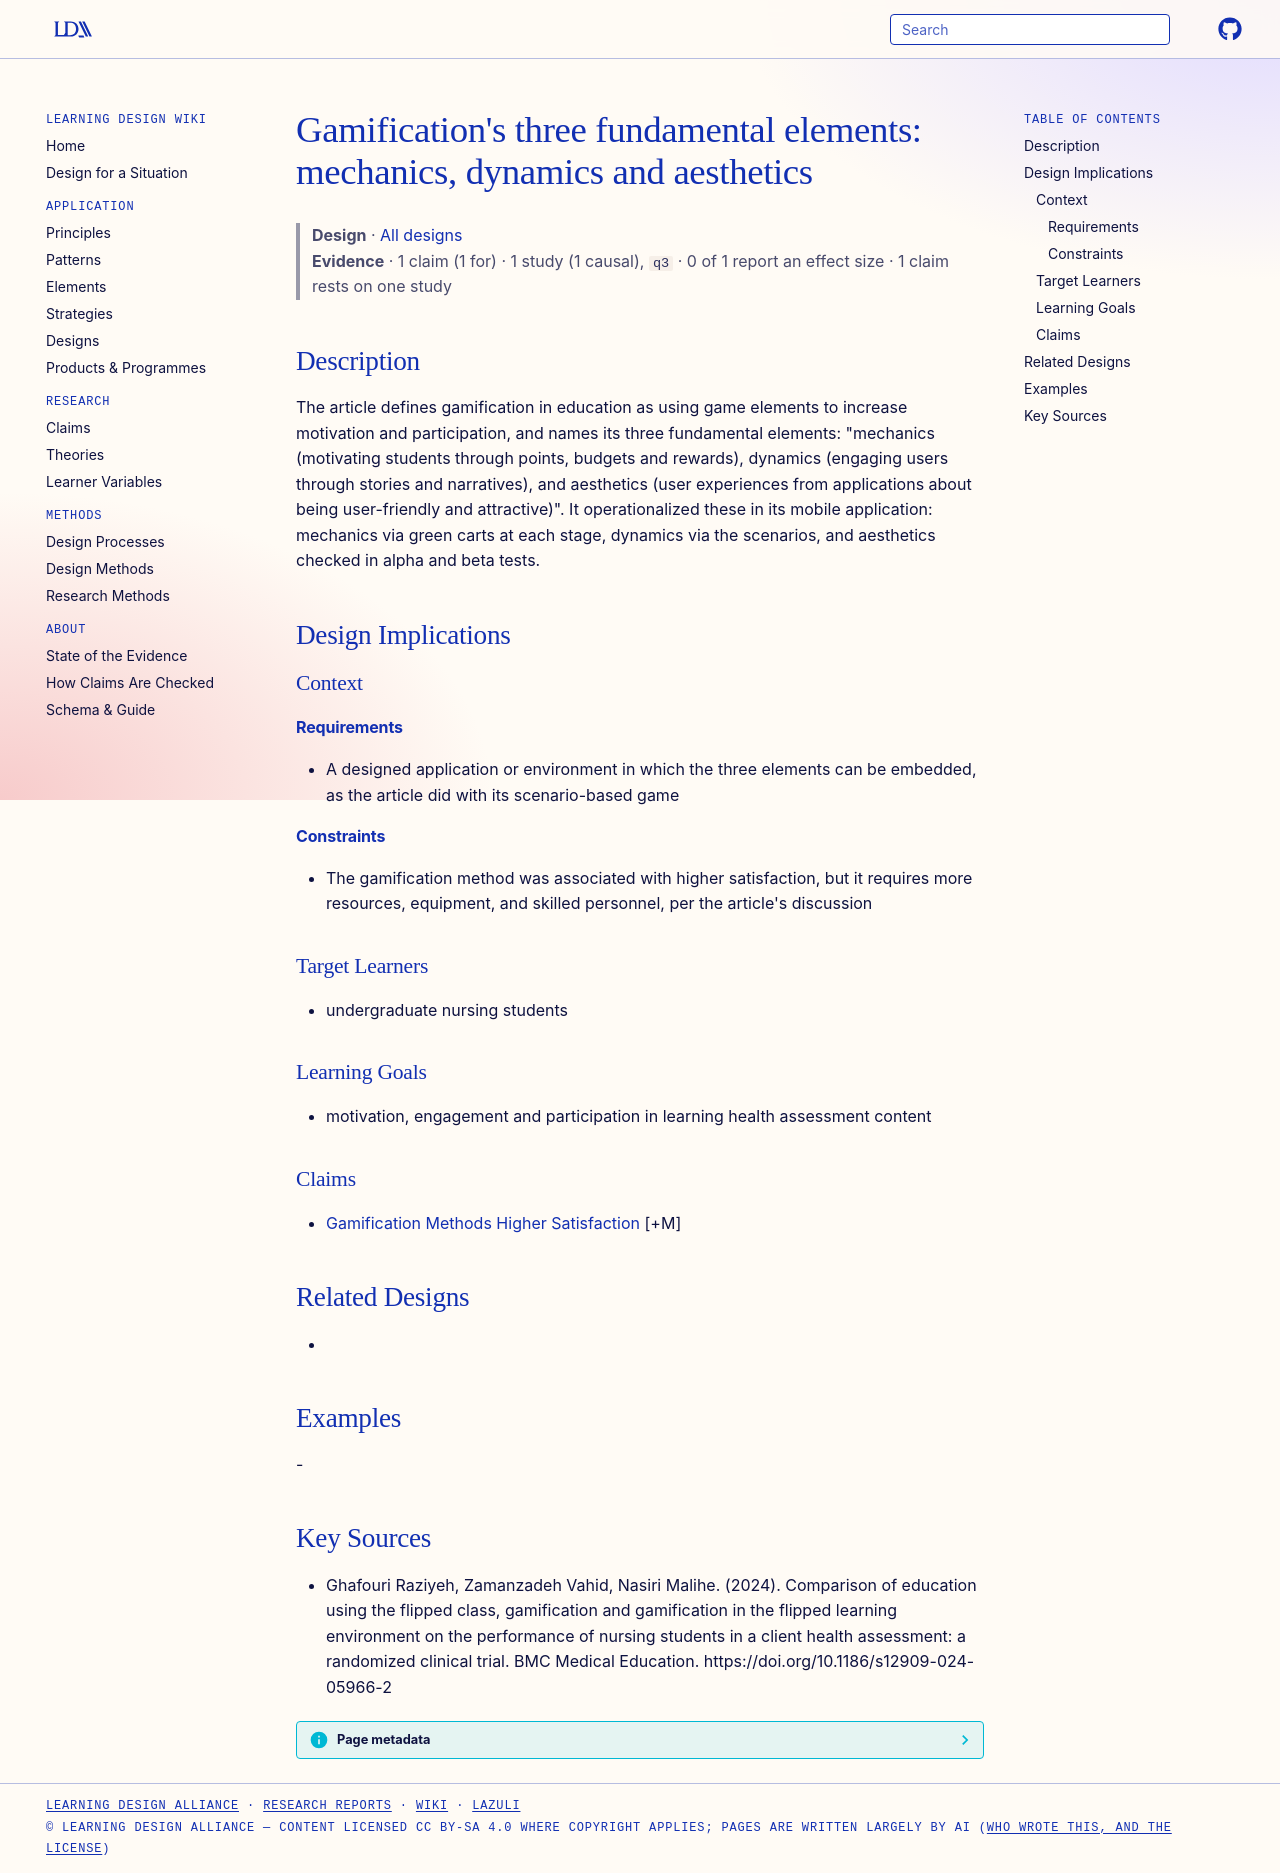

repository: Learning-Design-Alliance/learning-wiki · page: designs/gamification-mechanics-dynamics-aesthetics/index.html · generator: mkdocs

---
type: design
id: gamification-mechanics-dynamics-aesthetics
title: "Gamification's three fundamental elements: mechanics, dynamics and aesthetics"
description: "The article defines gamification in education as using game elements to increase motivation and participation, and names its three fundamental elements: \"mechanics (motivating students through points, budgets and rewa..."
status: review
generated:
  by: "process:settle-candidates"
  at: 2026-11-07
sources:
  - id: ghafouri-raziyeh-2024
    resource: "https://doi.org/10.1186/s12909-024-05966-2"
    title: "Ghafouri Raziyeh, Zamanzadeh Vahid, Nasiri Malihe. (2024). Comparison of education using the flipped class, gamification and gamification in the flipped learning environment on the performance of nursing students in a client health assessment: a randomized clinical trial. BMC Medical Education. https://doi.org/10.1186/s12909-024-05966-2"
    author: Ghafouri Raziyeh, Zamanzadeh Vahid, Nasiri Malihe
---

# Gamification's three fundamental elements: mechanics, dynamics and aesthetics

> **Design** · [All designs](index.md)
> **Evidence** · 1 claim (1 for) · 1 study (1 causal), `q3` · 0 of 1 report an effect size · 1 claim rests on one study

## Description
The article defines gamification in education as using game elements to increase motivation and participation, and names its three fundamental elements: "mechanics (motivating students through points, budgets and rewards), dynamics (engaging users through stories and narratives), and aesthetics (user experiences from applications about being user-friendly and attractive)". It operationalized these in its mobile application: mechanics via green carts at each stage, dynamics via the scenarios, and aesthetics checked in alpha and beta tests.

## Design Implications

### Context
#### Requirements
- A designed application or environment in which the three elements can be embedded, as the article did with its scenario-based game
#### Constraints
- The gamification method was associated with higher satisfaction, but it requires more resources, equipment, and skilled personnel, per the article's discussion

### Target Learners
- undergraduate nursing students

### Learning Goals
- motivation, engagement and participation in learning health assessment content

### Claims
- [Gamification Methods Higher Satisfaction](../claims/gamification-methods-higher-satisfaction.md) [+M]

## Related Designs
- 

## Examples
-

## Key Sources
- Ghafouri Raziyeh, Zamanzadeh Vahid, Nasiri Malihe. (2024). Comparison of education using the flipped class, gamification and gamification in the flipped learning environment on the performance of nursing students in a client health assessment: a randomized clinical trial. BMC Medical Education. https://doi.org/10.1186/s12909-024-05966-2
